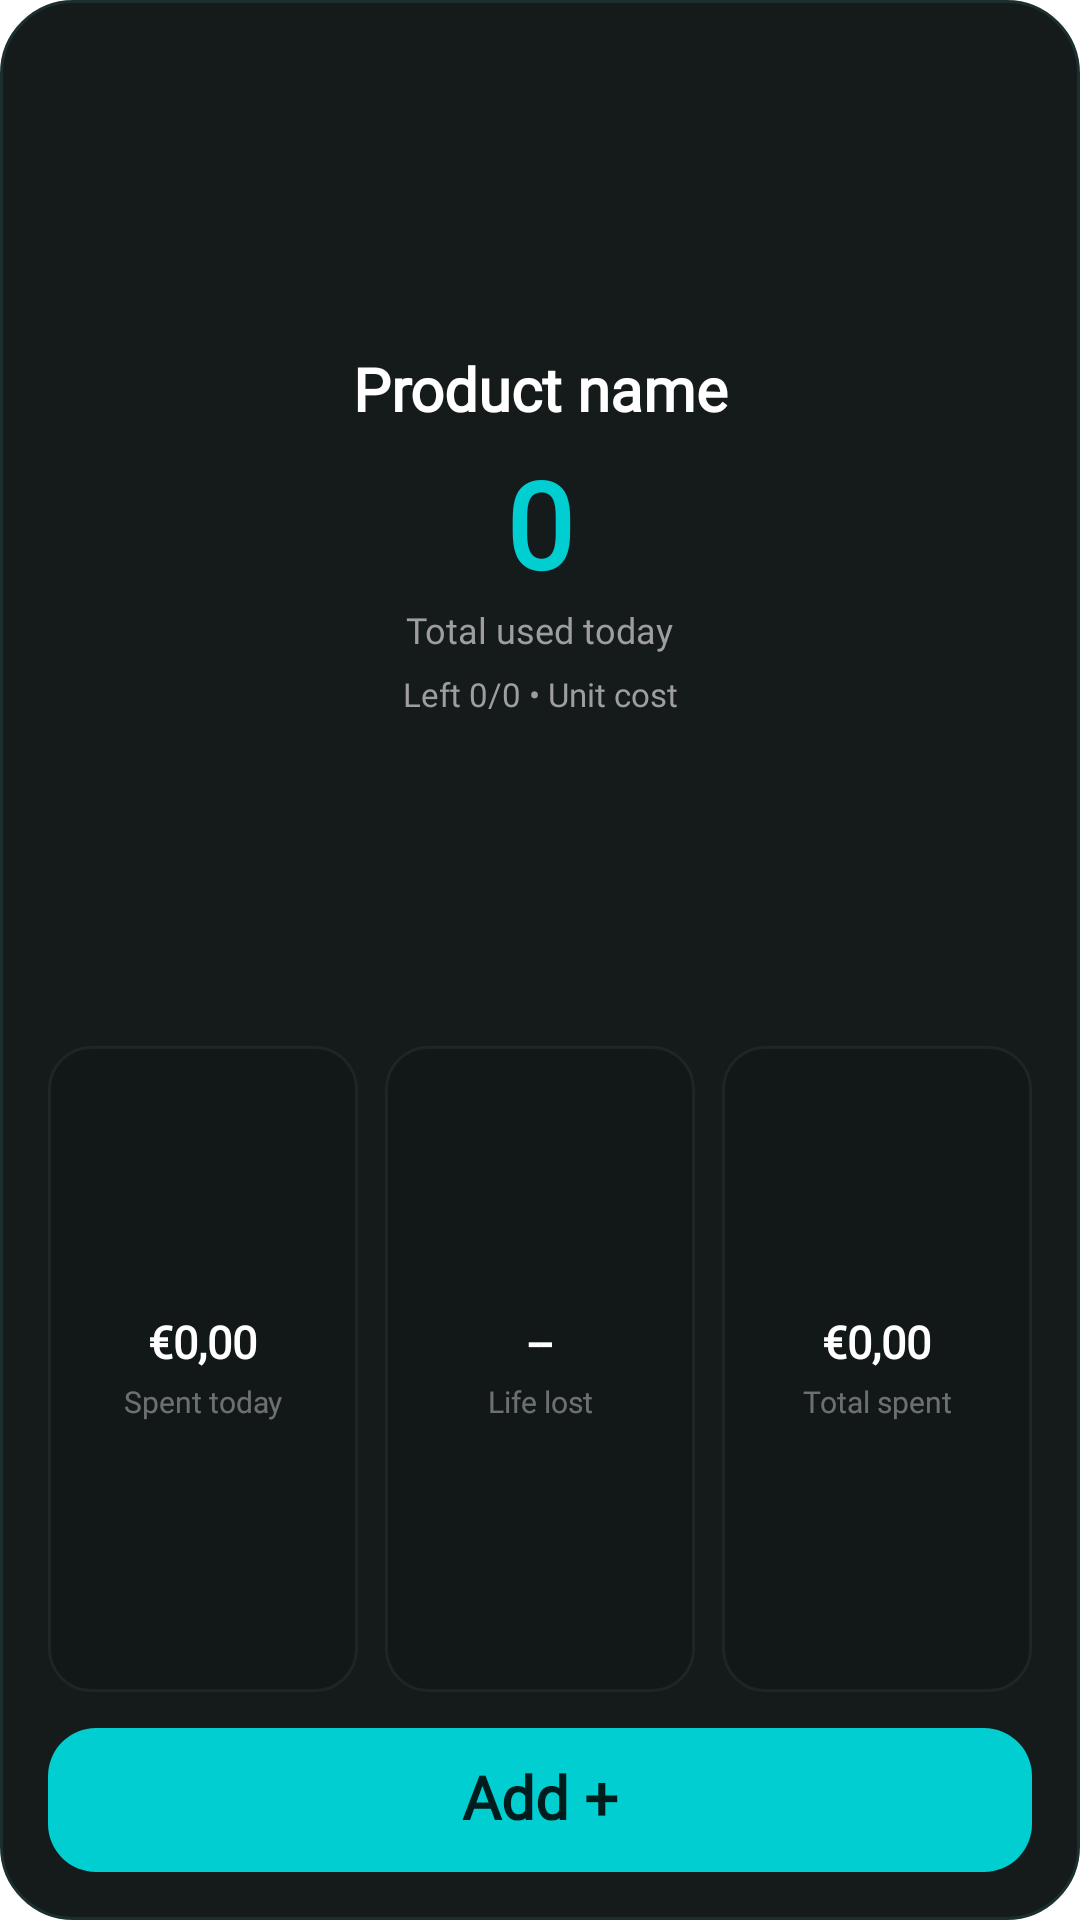

Android layout source for this screen:
<!-- AndroidManifest.xml: fallback theme Theme.MaterialComponents.DayNight.NoActionBar -->
<!-- res/layout/tracking_widget_large.xml -->
<?xml version="1.0" encoding="utf-8"?>
<LinearLayout xmlns:android="http://schemas.android.com/apk/res/android"
    android:id="@+id/widget_root"
    android:layout_width="match_parent"
    android:layout_height="match_parent"
    android:background="@drawable/widget_background"
    android:gravity="center_horizontal"
    android:orientation="vertical"
    android:padding="16dp">

    <LinearLayout
        android:layout_width="match_parent"
        android:layout_height="0dp"
        android:layout_weight="3"
        android:gravity="center"
        android:orientation="vertical">

        <TextView
            android:fontFamily="@font/dm_sans"
            android:id="@+id/widget_product_name"
            android:layout_width="match_parent"
            android:layout_height="wrap_content"
            android:autoSizeMaxTextSize="22sp"
            android:autoSizeMinTextSize="13sp"
            android:autoSizeTextType="uniform"
            android:ellipsize="end"
            android:gravity="center"
            android:maxLines="1"
            android:text="@string/widget_product_name_placeholder"
            android:textColor="@color/widget_text_primary"
            android:textSize="20sp"
            android:textStyle="bold" />

        <TextView
            android:fontFamily="@font/dm_sans"
            android:id="@+id/widget_count"
            android:layout_width="wrap_content"
            android:layout_height="wrap_content"
            android:autoSizeMaxTextSize="50sp"
            android:autoSizeMinTextSize="22sp"
            android:autoSizeTextType="uniform"
            android:layout_marginTop="10dp"
            android:includeFontPadding="false"
            android:text="0"
            android:textColor="@color/widget_count"
            android:textSize="40sp"
            android:textStyle="bold" />

        <TextView
            android:fontFamily="@font/dm_sans"
            android:id="@+id/widget_count_label"
            android:layout_width="wrap_content"
            android:layout_height="wrap_content"
            android:layout_marginTop="2dp"
            android:text="@string/widget_total_today"
            android:textColor="@color/widget_text_muted"
            android:textSize="12sp" />

        <TextView
            android:fontFamily="@font/dm_sans"
            android:id="@+id/widget_hint"
            android:layout_width="match_parent"
            android:layout_height="wrap_content"
            android:autoSizeMaxTextSize="11sp"
            android:autoSizeMinTextSize="9sp"
            android:autoSizeTextType="uniform"
            android:layout_marginTop="6dp"
            android:ellipsize="end"
            android:gravity="center"
            android:maxLines="2"
            android:text="@string/widget_hint_placeholder"
            android:textColor="@color/widget_text_muted"
            android:textSize="11sp" />
    </LinearLayout>

    <LinearLayout
        android:layout_width="match_parent"
        android:layout_height="0dp"
        android:layout_marginTop="10dp"
        android:layout_weight="2"
        android:baselineAligned="false"
        android:orientation="horizontal"
        android:weightSum="3">

        <LinearLayout
            android:layout_width="0dp"
            android:layout_height="match_parent"
            android:layout_marginEnd="6dp"
            android:layout_weight="1"
            android:id="@+id/widget_stat_cost"
            android:background="@drawable/widget_stat_background"
            android:gravity="center"
            android:orientation="vertical"
            android:paddingHorizontal="10dp"
            android:paddingVertical="6dp">

            <TextView
                android:fontFamily="@font/dm_sans"
                android:id="@+id/widget_cost_today_value"
                android:layout_width="wrap_content"
                android:layout_height="wrap_content"
                android:autoSizeMaxTextSize="16sp"
                android:autoSizeMinTextSize="10sp"
                android:autoSizeTextType="uniform"
                android:maxLines="1"
                android:text="&#8364;0,00"
                android:textColor="@color/widget_text_primary"
                android:textSize="15sp"
                android:textStyle="bold" />

            <TextView
                android:fontFamily="@font/dm_sans"
                android:layout_width="match_parent"
                android:layout_height="16dp"
                android:layout_marginTop="2dp"
                android:gravity="center"
                android:maxLines="1"
                android:autoSizeTextType="uniform"
                android:autoSizeMinTextSize="7sp"
                android:autoSizeMaxTextSize="10sp"
                android:text="@string/widget_spent_today"
                android:id="@+id/widget_stat_cost_label"
                android:textColor="@color/widget_text_faint"
                android:textSize="10sp" />
        </LinearLayout>

        <LinearLayout
            android:layout_width="0dp"
            android:layout_height="match_parent"
            android:layout_marginStart="3dp"
            android:layout_marginEnd="3dp"
            android:layout_weight="1"
            android:id="@+id/widget_stat_minutes"
            android:background="@drawable/widget_stat_background"
            android:gravity="center"
            android:orientation="vertical"
            android:paddingHorizontal="10dp"
            android:paddingVertical="6dp">

            <TextView
                android:fontFamily="@font/dm_sans"
                android:id="@+id/widget_minutes_today_value"
                android:layout_width="wrap_content"
                android:layout_height="wrap_content"
                android:autoSizeMaxTextSize="16sp"
                android:autoSizeMinTextSize="10sp"
                android:autoSizeTextType="uniform"
                android:maxLines="1"
                android:text="--"
                android:textColor="@color/widget_text_primary"
                android:textSize="15sp"
                android:textStyle="bold" />

            <TextView
                android:fontFamily="@font/dm_sans"
                android:layout_width="match_parent"
                android:layout_height="16dp"
                android:layout_marginTop="2dp"
                android:gravity="center"
                android:maxLines="1"
                android:autoSizeTextType="uniform"
                android:autoSizeMinTextSize="7sp"
                android:autoSizeMaxTextSize="10sp"
                android:text="@string/widget_life_lost"
                android:id="@+id/widget_stat_minutes_label"
                android:textColor="@color/widget_text_faint"
                android:textSize="10sp" />
        </LinearLayout>

        <LinearLayout
            android:layout_width="0dp"
            android:layout_height="match_parent"
            android:layout_marginStart="6dp"
            android:layout_weight="1"
            android:id="@+id/widget_stat_total"
            android:background="@drawable/widget_stat_background"
            android:gravity="center"
            android:orientation="vertical"
            android:paddingHorizontal="10dp"
            android:paddingVertical="6dp">

            <TextView
                android:fontFamily="@font/dm_sans"
                android:id="@+id/widget_total_cost_value"
                android:layout_width="wrap_content"
                android:layout_height="wrap_content"
                android:autoSizeMaxTextSize="16sp"
                android:autoSizeMinTextSize="10sp"
                android:autoSizeTextType="uniform"
                android:maxLines="1"
                android:text="&#8364;0,00"
                android:textColor="@color/widget_text_primary"
                android:textSize="15sp"
                android:textStyle="bold" />

            <TextView
                android:fontFamily="@font/dm_sans"
                android:layout_width="match_parent"
                android:layout_height="16dp"
                android:layout_marginTop="2dp"
                android:gravity="center"
                android:maxLines="1"
                android:autoSizeTextType="uniform"
                android:autoSizeMinTextSize="7sp"
                android:autoSizeMaxTextSize="10sp"
                android:text="@string/widget_total_spent"
                android:id="@+id/widget_stat_total_label"
                android:textColor="@color/widget_text_faint"
                android:textSize="10sp" />
        </LinearLayout>
    </LinearLayout>

    <TextView
        android:fontFamily="@font/dm_sans"
        android:id="@+id/widget_increment"
        android:layout_width="match_parent"
        android:layout_height="48dp"
        android:layout_marginTop="12dp"
        android:autoSizeMaxTextSize="20sp"
        android:autoSizeMinTextSize="12sp"
        android:autoSizeTextType="uniform"
        android:background="@drawable/widget_button_background"
        android:gravity="center"
        android:includeFontPadding="false"
        android:maxLines="1"
        android:text="@string/widget_add"
        android:textColor="@color/widget_on_action"
        android:textSize="18sp"
        android:textStyle="bold" />
</LinearLayout>
<!-- resources referenced by this layout -->
<resources>
  <color name="widget_count">#FF00CED1</color>
  <color name="widget_on_action">#DD000000</color>
  <color name="widget_text_faint">#62FFFFFF</color>
  <color name="widget_text_muted">#FF9E9E9E</color>
  <color name="widget_text_primary">#FFFFFFFF</color>
  <!-- drawable widget_background (drawable) -->
  <?xml version="1.0" encoding="utf-8"?>
  <shape xmlns:android="http://schemas.android.com/apk/res/android" android:shape="rectangle">
      <solid android:color="#151A1A" />
      <corners android:radius="24dp" />
      <stroke android:width="1dp" android:color="#1C2F2F" />
  </shape>
  <!-- drawable widget_button_background (drawable) -->
  <?xml version="1.0" encoding="utf-8"?>
  <shape xmlns:android="http://schemas.android.com/apk/res/android" android:shape="rectangle">
      <solid android:color="@color/widget_action" />
      <corners android:radius="16dp" />
  </shape>
  <!-- drawable widget_stat_background (drawable) -->
  <?xml version="1.0" encoding="utf-8"?>
  <shape xmlns:android="http://schemas.android.com/apk/res/android" android:shape="rectangle">
      <solid android:color="@color/widget_surface_inset" />
      <corners android:radius="14dp" />
      <stroke android:width="1dp" android:color="@color/widget_border" />
  </shape>
  <string name="widget_add">Add +</string>
  <string name="widget_hint_placeholder">Left 0/0 • Unit cost</string>
  <string name="widget_life_lost">Life lost</string>
  <string name="widget_product_name_placeholder">Product name</string>
  <string name="widget_spent_today">Spent today</string>
  <string name="widget_total_spent">Total spent</string>
  <string name="widget_total_today">Total used today</string>
  <color name="widget_action">#FF00CED1</color>
  <color name="widget_surface_inset">#FF121717</color>
  <color name="widget_border">#0DFFFFFF</color>
</resources>
